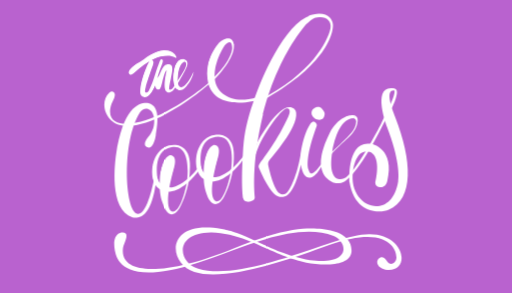
t = 0.00 s
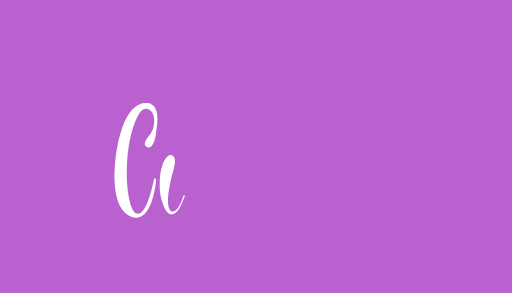
t = 1.45 s
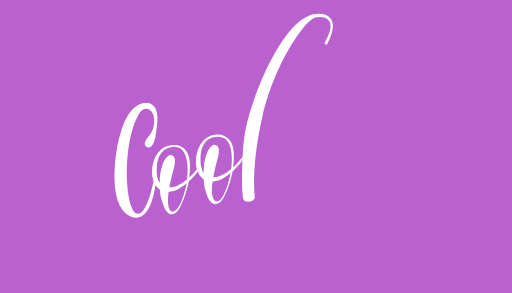
t = 2.95 s
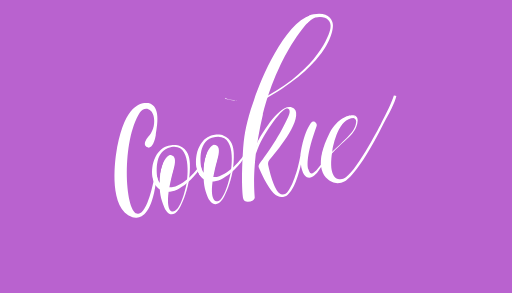
t = 4.48 s
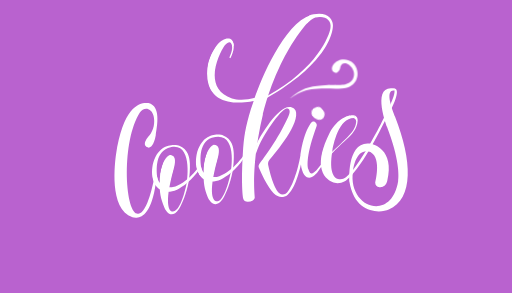
t = 5.95 s
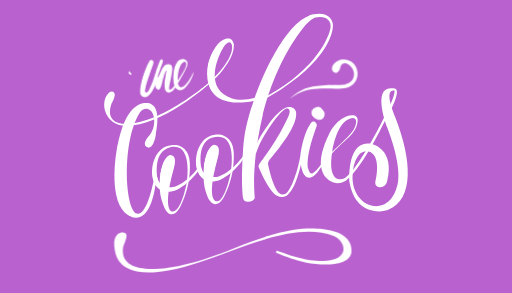
t = 7.48 s

The animated SVG that drew these frames (rendered in a browser with its animation timeline set to each time). Animation: 30 CSS @keyframes rules; one cycle of 9.00 s, repeats indefinitely.

<svg id="eStIskbQXrv1" xmlns="http://www.w3.org/2000/svg" xmlns:xlink="http://www.w3.org/1999/xlink" viewBox="0 0 700 400" shape-rendering="geometricPrecision" text-rendering="geometricPrecision" width="700" height="400" style="background-color:#b962cf">
<style><![CDATA[
#eStIskbQXrv11 {animation: eStIskbQXrv11_s_do 9000ms linear infinite normal forwards}@keyframes eStIskbQXrv11_s_do { 0% {stroke-dashoffset: 330.38} 44.444444% {stroke-dashoffset: 330.38} 50% {stroke-dashoffset: 0} 100% {stroke-dashoffset: 0}} #eStIskbQXrv15 {animation: eStIskbQXrv15_s_do 9000ms linear infinite normal forwards}@keyframes eStIskbQXrv15_s_do { 0% {stroke-dashoffset: 452.93} 50% {stroke-dashoffset: 452.93} 55.555556% {stroke-dashoffset: 0} 100% {stroke-dashoffset: 0}} #eStIskbQXrv19 {animation: eStIskbQXrv19_s_do 9000ms linear infinite normal forwards}@keyframes eStIskbQXrv19_s_do { 0% {stroke-dashoffset: 359.27} 11.111111% {stroke-dashoffset: 359.27;animation-timing-function: cubic-bezier(0.645,0.045,0.355,1)} 14.444444% {stroke-dashoffset: 0} 100% {stroke-dashoffset: 0}} #eStIskbQXrv25 {animation: eStIskbQXrv25_s_do 9000ms linear infinite normal forwards}@keyframes eStIskbQXrv25_s_do { 0% {stroke-dashoffset: 166.36} 13.333333% {stroke-dashoffset: 166.36} 16.666667% {stroke-dashoffset: 0} 100% {stroke-dashoffset: 0}} #eStIskbQXrv29 {animation: eStIskbQXrv29_s_do 9000ms linear infinite normal forwards}@keyframes eStIskbQXrv29_s_do { 0% {stroke-dashoffset: 117.4} 18.888889% {stroke-dashoffset: 117.4;animation-timing-function: cubic-bezier(0.23,1,0.32,1)} 21.111111% {stroke-dashoffset: 0} 100% {stroke-dashoffset: 0}} #eStIskbQXrv33 {animation: eStIskbQXrv33_s_do 9000ms linear infinite normal forwards}@keyframes eStIskbQXrv33_s_do { 0% {stroke-dashoffset: 161.97} 16.666667% {stroke-dashoffset: 161.97} 18.888889% {stroke-dashoffset: 0} 100% {stroke-dashoffset: 0}} #eStIskbQXrv39 {animation: eStIskbQXrv39_s_do 9000ms linear infinite normal forwards}@keyframes eStIskbQXrv39_s_do { 0% {stroke-dashoffset: 166.36} 21.111111% {stroke-dashoffset: 166.36} 23.333333% {stroke-dashoffset: 0} 100% {stroke-dashoffset: 0}} #eStIskbQXrv43 {animation: eStIskbQXrv43_s_do 9000ms linear infinite normal forwards}@keyframes eStIskbQXrv43_s_do { 0% {stroke-dashoffset: 117.4} 25.555556% {stroke-dashoffset: 117.4;animation-timing-function: cubic-bezier(0.23,1,0.32,1)} 27.777778% {stroke-dashoffset: 0} 100% {stroke-dashoffset: 0}} #eStIskbQXrv47 {animation: eStIskbQXrv47_s_do 9000ms linear infinite normal forwards}@keyframes eStIskbQXrv47_s_do { 0% {stroke-dashoffset: 161.97} 23.333333% {stroke-dashoffset: 161.97} 25.555556% {stroke-dashoffset: 0} 100% {stroke-dashoffset: 0}} #eStIskbQXrv52 {animation: eStIskbQXrv52_s_do 9000ms linear infinite normal forwards}@keyframes eStIskbQXrv52_s_do { 0% {stroke-dashoffset: 320.65} 44.444444% {stroke-dashoffset: 320.65;animation-timing-function: cubic-bezier(0.535,0.06,0.79,0.55)} 50% {stroke-dashoffset: 0} 100% {stroke-dashoffset: 0}} #eStIskbQXrv56 {animation: eStIskbQXrv56_s_do 9000ms linear infinite normal forwards}@keyframes eStIskbQXrv56_s_do { 0% {stroke-dashoffset: 251.86} 32.222222% {stroke-dashoffset: 251.86;animation-timing-function: cubic-bezier(0.195,0.695,0.46,0.9)} 35.555556% {stroke-dashoffset: 0} 100% {stroke-dashoffset: 0}} #eStIskbQXrv60 {animation: eStIskbQXrv60_s_do 9000ms linear infinite normal forwards}@keyframes eStIskbQXrv60_s_do { 0% {stroke-dashoffset: 374.32} 27.777778% {stroke-dashoffset: 374.32;animation-timing-function: cubic-bezier(0.835,0.295,0.155,0.685)} 32.222222% {stroke-dashoffset: 0} 100% {stroke-dashoffset: 0}} #eStIskbQXrv65 {animation: eStIskbQXrv65_s_do 9000ms linear infinite normal forwards}@keyframes eStIskbQXrv65_s_do { 0% {stroke-dashoffset: 320.91} 64.444444% {stroke-dashoffset: 320.91;animation-timing-function: cubic-bezier(0.835,0.295,0.155,0.685)} 72.222222% {stroke-dashoffset: 0} 100% {stroke-dashoffset: 0}} #eStIskbQXrv69 {animation: eStIskbQXrv69_s_do 9000ms linear infinite normal forwards}@keyframes eStIskbQXrv69_s_do { 0% {stroke-dashoffset: 185.48} 60% {stroke-dashoffset: 185.48;animation-timing-function: cubic-bezier(0.55,0.085,0.68,0.53)} 64.444444% {stroke-dashoffset: 0} 100% {stroke-dashoffset: 0}} #eStIskbQXrv73 {animation: eStIskbQXrv73_s_do 9000ms linear infinite normal forwards}@keyframes eStIskbQXrv73_s_do { 0% {stroke-dashoffset: 647.43} 34.444444% {stroke-dashoffset: 647.43} 44.444444% {stroke-dashoffset: 0} 100% {stroke-dashoffset: 0}} #eStIskbQXrv75_ts {animation: eStIskbQXrv75_ts__ts 9000ms linear infinite normal forwards}@keyframes eStIskbQXrv75_ts__ts { 0% {transform: translate(415.567639px,254.951846px) rotate(18.542964deg) scale(0,0)} 55.555556% {transform: translate(415.567639px,254.951846px) rotate(18.542964deg) scale(0,0);animation-timing-function: cubic-bezier(0.19,1,0.22,1)} 62.222222% {transform: translate(415.567639px,254.951846px) rotate(18.542964deg) scale(1,0.844959)} 100% {transform: translate(415.567639px,254.951846px) rotate(18.542964deg) scale(1,0.844959)}} #eStIskbQXrv77 {animation: eStIskbQXrv77_s_do 9000ms linear infinite normal forwards}@keyframes eStIskbQXrv77_s_do { 0% {stroke-dashoffset: 28.33} 55.555556% {stroke-dashoffset: 28.33;animation-timing-function: cubic-bezier(0,0.38,0.475,0.99)} 60% {stroke-dashoffset: 0} 100% {stroke-dashoffset: 0}} #eStIskbQXrv82 {animation: eStIskbQXrv82_s_do 9000ms linear infinite normal forwards}@keyframes eStIskbQXrv82_s_do { 0% {stroke-dashoffset: 625.66} 77.777778% {stroke-dashoffset: 625.66} 83.333333% {stroke-dashoffset: 0} 100% {stroke-dashoffset: 0}} #eStIskbQXrv86 {animation: eStIskbQXrv86_s_do 9000ms linear infinite normal forwards}@keyframes eStIskbQXrv86_s_do { 0% {stroke-dashoffset: 629.1} 83.333333% {stroke-dashoffset: 629.1;animation-timing-function: cubic-bezier(0.23,1,0.32,1)} 88.888889% {stroke-dashoffset: 0} 100% {stroke-dashoffset: 0}} #eStIskbQXrv91 {animation: eStIskbQXrv91_s_do 9000ms linear infinite normal forwards}@keyframes eStIskbQXrv91_s_do { 0% {stroke-dashoffset: 182.38} 60% {stroke-dashoffset: 182.38;animation-timing-function: cubic-bezier(0.835,0.295,0.155,0.685)} 66.666667% {stroke-dashoffset: 0} 83.333333% {stroke-dashoffset: 0} 84.444444% {stroke-dashoffset: 182.38} 100% {stroke-dashoffset: 182.38}} #eStIskbQXrv95 {animation: eStIskbQXrv95_s_do 9000ms linear infinite normal forwards}@keyframes eStIskbQXrv95_s_do { 0% {stroke-dashoffset: 190.15} 83.333333% {stroke-dashoffset: 190.15} 84.444444% {stroke-dashoffset: 0;animation-timing-function: cubic-bezier(0.705,0.11,0.845,0.275)} 94.444444% {stroke-dashoffset: 190.15} 100% {stroke-dashoffset: 190.15}} #eStIskbQXrv99 {animation: eStIskbQXrv99_s_do 9000ms linear infinite normal forwards}@keyframes eStIskbQXrv99_s_do { 0% {stroke-dashoffset: 196.29} 48.888889% {stroke-dashoffset: 196.29} 55.555556% {stroke-dashoffset: 0} 56.666667% {stroke-dashoffset: 196.29} 100% {stroke-dashoffset: 196.29}} #eStIskbQXrv103 {animation: eStIskbQXrv103_s_do 9000ms linear infinite normal forwards}@keyframes eStIskbQXrv103_s_do { 0% {stroke-dashoffset: 190.07} 55.555556% {stroke-dashoffset: 190.07} 56.666667% {stroke-dashoffset: 0;animation-timing-function: cubic-bezier(0.95,0.05,0.795,0.035)} 62.222222% {stroke-dashoffset: 190.07} 100% {stroke-dashoffset: 190.07}} #eStIskbQXrv152 {animation: eStIskbQXrv152_s_do 9000ms linear infinite normal forwards}@keyframes eStIskbQXrv152_s_do { 0% {stroke-dashoffset: 320.65} 44.444444% {stroke-dashoffset: 320.65;animation-timing-function: cubic-bezier(0.535,0.06,0.79,0.55)} 50% {stroke-dashoffset: 0} 100% {stroke-dashoffset: 0}} #eStIskbQXrv227_to {animation: eStIskbQXrv227_to__to 9000ms linear infinite normal forwards}@keyframes eStIskbQXrv227_to__to { 0% {transform: translate(408.39408px,283.514536px)} 3.333333% {transform: translate(408.39408px,283.514536px);animation-timing-function: cubic-bezier(0.19,1,0.22,1)} 8.888889% {transform: translate(-292.475674px,865.368669px)} 100% {transform: translate(-292.475674px,865.368669px)}} #eStIskbQXrv233 {animation: eStIskbQXrv233_s_do 9000ms linear infinite normal forwards}@keyframes eStIskbQXrv233_s_do { 0% {stroke-dashoffset: 108.19} 82.222222% {stroke-dashoffset: 108.19;animation-timing-function: cubic-bezier(0.77,0,0.175,1)} 85.555556% {stroke-dashoffset: 0} 100% {stroke-dashoffset: 0}} #eStIskbQXrv237 {animation: eStIskbQXrv237_s_do 9000ms linear infinite normal forwards}@keyframes eStIskbQXrv237_s_do { 0% {stroke-dashoffset: 53.89} 75.555556% {stroke-dashoffset: 53.89;animation-timing-function: cubic-bezier(0,0,0.58,1)} 78.888889% {stroke-dashoffset: 0} 100% {stroke-dashoffset: 0}} #eStIskbQXrv241 {animation: eStIskbQXrv241_s_do 9000ms linear infinite normal forwards}@keyframes eStIskbQXrv241_s_do { 0% {stroke-dashoffset: 107.67} 78.888889% {stroke-dashoffset: 107.67;animation-timing-function: cubic-bezier(0.455,0.03,0.515,0.955)} 82.222222% {stroke-dashoffset: 0} 100% {stroke-dashoffset: 0}} #eStIskbQXrv245 {animation: eStIskbQXrv245_s_do 9000ms linear infinite normal forwards}@keyframes eStIskbQXrv245_s_do { 0% {stroke-dashoffset: 150.42} 66.666667% {stroke-dashoffset: 150.42;animation-timing-function: cubic-bezier(0.835,0.295,0.155,0.685)} 71.111111% {stroke-dashoffset: 0} 100% {stroke-dashoffset: 0}} #eStIskbQXrv249 {animation: eStIskbQXrv249_s_do 9000ms linear infinite normal forwards}@keyframes eStIskbQXrv249_s_do { 0% {stroke-dashoffset: 156.91} 71.111111% {stroke-dashoffset: 156.91;animation-timing-function: cubic-bezier(0.835,0.295,0.155,0.685)} 75.555556% {stroke-dashoffset: 0} 100% {stroke-dashoffset: 0}}
]]></style>
<g transform="matrix(.822354 0 0 0.822354 104.721771-51.561622)"><g transform="translate(-12.999999-4)"><g><g transform="translate(14-15)"><g mask="url(#eStIskbQXrv10)"><path d="M525.333648,228.854673c7.78,3.46-5.873648,29.865327-19.903648,57.585327-5.46,10.77-44,84.85-62.07,91.6v0c-7.82,3.55-27.53,3.5-19.09-46.58c1.58-9.36,10.398833-53.982747,35.763872-53.766874l2.322994-3.995737c-3.919052-2.127486-24.918363-2.416314-42.160009,27.583322C406.346857,328.750711,404,346,405.4,358.11c2.36,16.08,11.83,22.42,18.79,26c5.18,2.65,14.23,2.51,20.73-1.36v0c0,0,21.95-10.66,63.85-94.89c38.72-66.46,16.563648-59.005327,16.563648-59.005327Z" fill="#fff"/><mask id="eStIskbQXrv10" mask-type="alpha" x="-150%" y="-150%" height="400%" width="400%"><path id="eStIskbQXrv11" d="M463.139682,275.471088q-20.650625-11.048813-41.790096,42.856838c-4.433535,13.038082-20.994809,63.024015,14.149561,62.231285c5.284867-.79273,17.96855,3.435165,60.247492-71.345715c15.59036-30.38799,41.217153-80.158985,25.886913-82.60097" transform="translate(.000002 0.000002)" fill="none" stroke="#3f5787" stroke-width="20" stroke-dashoffset="330.38" stroke-dasharray="330.38"/></mask></g></g><g transform="translate(14-15)" mask="url(#eStIskbQXrv14)"><path d="M528.48,275.5c-4.28-10.95-18.22-46.33-.83-43.59c0,0-.58-2.17.25-3.21-40.5-9.1-13.07,63-13.07,63c21,54.26,19.93,81.69,18.72,91-11.12,68.57-84,44.21-75.07-16.79c6.3-43.16,29.56-31.49,29.57-31.51c18.11,10.55,7.5,48.76,7.47,50.74-.07,4.19,2.74,7,6.9,7.33c7.38.63,11.39-3.69,13-10.05c13.39-53.8-25.55-61.66-25.55-61.66-42.52-9.27-37.3,62.94-37.3,62.94c9.08,54.55,51.72,52,65.37,46.12C559.76,411.86,557,348.4,528.48,275.5Z" fill="#fff"/><mask id="eStIskbQXrv14" mask-type="alpha" x="-150%" y="-150%" height="400%" width="400%"><path id="eStIskbQXrv15" d="M528.598036,229.763286q-34.546587-5.827135,1.248672,78.666326c5.410911,16.648958,31.633019,98.645076-18.730078,118.207601-10.405598,2.497343-49.946874,2.497343-54.525337-39.541276-2.081119-19.146302.832448-58.271353,28.719452-57.438905c7.908255,1.248672,35.795259,12.070495,17.481406,66.595832" transform="translate(.000001 0.000001)" fill="none" stroke="#3f5787" stroke-width="25" stroke-dashoffset="452.93" stroke-dasharray="452.93"/></mask></g></g><g mask="url(#eStIskbQXrv18)"><path d="M134,291.73c0,0-13.22,13.36-4.28,19.26c2.58,1.63,10.68,3.06,14.8-19.26c2.46-16.7,9.1-48.63-12-54-9.48-1.52-41.17-1.91-54.13,86.37-1.15,10.16-12.7,90,27.52,103.6c5.69.83,27.838782,6.599011,37.478782-48.910989l1.574092-9.445178c1.094612-6.484739-2.545067-9.353663-3.562874-3.963833c0,0-11.3,61.7-28.06,56-20.61-6-25.57-121,4.88-168.2c5.56-8.43,18-9.8,22.67,5.49c2.886198,11.493669.34726,23.676151-6.89,33.06Z" fill="#fff"/><mask id="eStIskbQXrv18" mask-type="alpha" x="-150%" y="-150%" height="400%" width="400%"><path id="eStIskbQXrv19" d="M129.72,310.99q29.667393-64.143468,0-68.701734c-17.886973.473304-30.146764,16.85285-40.553382,71.877292C85.380187,344.07,79.208029,424.071592,113.339999,424.065796c10.851105-4.935577,17.6029-27.013497,33.757681-77.945932" transform="translate(.000001 0)" fill="none" stroke="#3f5787" stroke-width="25" stroke-dashoffset="359.27" stroke-dasharray="359.27"/></mask></g><g transform="translate(-121.136787 54.523833)"><g><g mask="url(#eStIskbQXrv24)"><path d="M320.52,313.45c-3.79,19.86-11,37.71-16.16,45.78-12.06,17.75-21.13,5-24.51-2.94-5.84-14.65-8.28-21.78-7.38-46.67.91-25.42,11.14-36,11.14-36c4.73-4.84,7.47-4.4,9.73-3.2c5.64,3,5.5,10.78,1.7,24.4-16.42,58.84-6.045599,68.118422-2.05,68.62c11.744811,1.718855,20-26.54,24.22-47.21c1.09-.87,2.2-1.8,3.31-2.78Z" fill="#fff"/><mask id="eStIskbQXrv24" mask-type="alpha" x="-150%" y="-150%" height="400%" width="400%"><path id="eStIskbQXrv25" d="M171.853213,324.1q-20.52,53.323833-9.38,82.6c2.48,7.053833,16.857782,42.457666,36.87-41.926167" transform="translate(121.176787-54.327692)" fill="none" stroke="#3f5787" stroke-width="21" stroke-dashoffset="166.36" stroke-dasharray="166.36"/></mask></g></g><g mask="url(#eStIskbQXrv28)"><path d="M264.69,318.46c0,0,10.46,20,36.39,8.66c9.5-4.57,25.07-15,37.71-34.63c3.83-6.77,0-5.11,0-5.11s-20.94,30.7-44.45,35.52c-4.89.86-24,1.3-26.56-18.51-1.680792,4.523043-2.720862,9.258897-3.09,14.07Z" fill="#fff" stroke-dashoffset="209.21" stroke-dasharray="209.21"/><mask id="eStIskbQXrv28" mask-type="alpha" x="-150%" y="-150%" height="400%" width="400%"><path id="eStIskbQXrv29" d="M140.148234,349.934124q9.986198,50.485781,50.439342,22.070492c7.71407-5.481049,23.954214-19.082171,30.653275-32.683294" transform="translate(120.512221-54.896894)" fill="none" stroke="#3f5787" stroke-width="10" stroke-dashoffset="117.4" stroke-dasharray="117.4"/></mask></g><g mask="url(#eStIskbQXrv32)"><path d="M322.44,283.09c-.37-9.91-3.24-23.69-17.6-29.1-4.21-1.2-34.66-7.61-44.21,32-1.69,9.58-2.21,21.84,3.92,32.37.022275.049043.049057.09591.08.14l.27.45c.09.15.19.3.29.45.039685.072194.083076.142287.13.21c1.221146,1.778059,2.66262,3.394258,4.29,4.81l-.51-14.17c-.18-.49-.35-1-.51-1.51-1.21-7.12-5.942268-42.076147,17.5-50.79c43.232922-15.032028,31.05,58.71,31.05,58.71c1.270946-.809243,2.399473-1.82289,3.34-3c1.664271-10.099927,2.320829-20.340234,1.96-30.57Z" fill="#fff"/><mask id="eStIskbQXrv32" mask-type="alpha" x="-150%" y="-150%" height="400%" width="400%"><path id="eStIskbQXrv33" d="M198.454072,370.641142q11.390096-63.261999-24.592682-61.759181c-4.616995.342-34.503364,1.451971-29.544369,49.67392c1.119131,6.899643,3.811588,12.808828,13.080085,18.446368" transform="translate(119.920543-53.782541)" fill="none" stroke="#3f5787" stroke-width="10" stroke-dashoffset="161.97" stroke-dasharray="161.97"/></mask></g></g><g transform="translate(-48.136787 37.523833)"><g><g mask="url(#eStIskbQXrv38)"><path d="M320.52,313.45c-3.79,19.86-11,37.71-16.16,45.78-12.06,17.75-21.940112,4.989793-25.320112-2.950207C273.981632,342.441166,271.57,334.51,272.47,309.62c.91-25.42,11.14-36,11.14-36c4.73-4.84,7.47-4.4,9.73-3.2c5.64,3,5.5,10.78,1.7,24.4-16.42,58.84-5.720415,67.617494-2.05,68.62c10.893486,2.508061,20-26.54,24.22-47.21c1.09-.87,2.2-1.8,3.31-2.78Z" fill="#fff"/><mask id="eStIskbQXrv38" mask-type="alpha" x="-150%" y="-150%" height="400%" width="400%"><path id="eStIskbQXrv39" d="M171.853213,324.1q-20.52,53.323833-9.38,82.6c2.48,7.053833,16.857782,42.457666,36.87-41.926167" transform="translate(121.176787-54.327692)" fill="none" stroke="#3f5787" stroke-width="21" stroke-dashoffset="166.36" stroke-dasharray="166.36"/></mask></g></g><g mask="url(#eStIskbQXrv42)"><path d="M264.69,318.46c0,0,10.46,20,36.39,8.66c9.5-4.57,25.07-15,37.71-34.63c3.83-6.77,0-5.11,0-5.11s-20.94,30.7-44.45,35.52c-4.89.86-24,1.3-26.56-18.51-1.680792,4.523043-2.720862,9.258897-3.09,14.07Z" fill="#fff" stroke-dashoffset="209.21" stroke-dasharray="209.21"/><mask id="eStIskbQXrv42" mask-type="alpha" x="-150%" y="-150%" height="400%" width="400%"><path id="eStIskbQXrv43" d="M140.148234,349.934124q9.986198,50.485781,50.439342,22.070492c7.71407-5.481049,23.954214-19.082171,30.653275-32.683294" transform="translate(120.512221-54.896894)" fill="none" stroke="#3f5787" stroke-width="10" stroke-dashoffset="117.4" stroke-dasharray="117.4"/></mask></g><g mask="url(#eStIskbQXrv46)"><path d="M322.44,283.09c-.37-9.91-3.24-23.69-17.6-29.1-4.839645-1.834653-34.66-7.61-44.21,32-1.69,9.58-2.21,21.84,3.92,32.37.022275.049043.049057.09591.08.14l.27.45c.09.15.19.3.29.45.039685.072194.083076.142287.13.21c1.221146,1.778059,2.66262,3.394258,4.29,4.81l-.51-14.17c-.18-.49-.35-1-.51-1.51-1.21-7.12-6.667198-42.594447,17.5-50.79c45.19-13.88,31.05,58.71,31.05,58.71c1.270946-.809243,2.399473-1.82289,3.34-3c1.664271-10.099927,2.320829-20.340234,1.96-30.57Z" fill="#fff"/><mask id="eStIskbQXrv46" mask-type="alpha" x="-150%" y="-150%" height="400%" width="400%"><path id="eStIskbQXrv47" d="M198.454072,370.641142q11.390096-63.261999-24.592682-61.759181c-4.616995.342-34.503364,1.451971-29.544369,49.67392c1.119131,6.899643,3.811588,12.808828,13.080085,18.446368" transform="translate(119.920543-53.782541)" fill="none" stroke="#3f5787" stroke-width="10" stroke-dashoffset="161.97" stroke-dasharray="161.97"/></mask></g></g><g transform="translate(63.57635-55.905474)"><g display="none" mask="url(#eStIskbQXrv51)"><path d="M319.89,373.48c0,0-.33,26.1-.5,26.1-.69,2-8.61,41.38-22.75,52.23-4.708378,3.718889-11.101633,4.491021-16.56,2-7.75-3.22-19.08-19-31.25-47.44-.716464-2.342987-.176119-4.889786,1.43-6.74c6-8,30.91-40.9,47.39-77.47c6.24-13.22-.27-15.52-4.87-13.34-11.74,6.27-43.09,51.6-48.75,75.85-.95-2.4-1.23-9.2,2.35-20.31c0,.14,0,.28,0,.41c5-10.92,33.79-59.53,53.34-59.11c6.21.13,10.59,3.54,11.22,9.59c2.8,25-40.35,73.1-45.07,79.48-1.499725,2.343111-1.969825,5.199875-1.3,7.9c6.92,31.55,14.18,42.91,17.9,45.84c4.72,3.72,9.6,3.25,13.75-1.25c7.05-7.17,17.52-34.36,21.87-61.38.55-4.46,1.16-8.57,1.8-12.36Z" transform="translate(0 1.014747)" fill="#fff"/><mask id="eStIskbQXrv51" mask-type="alpha" x="-150%" y="-150%" height="400%" width="400%"><path id="eStIskbQXrv52" d="M301.812933,321.122205q50.797165-89.180873,68.917194-64.812558c1.874486,10.622086-19.927152,53.196919-51.168582,91.936292c4.257281,15.964801,12.771841,49.313494,31.174065,49.274968c7.49623-.316247,13.746227-2.499314,26.867628-35.61523" transform="translate(-63.504426 56.408964)" fill="none" stroke="#3f5787" stroke-width="18" stroke-dashoffset="320.65" stroke-dasharray="320.65"/></mask></g><g mask="url(#eStIskbQXrv55)"><path d="M265.55,285.29c-.493064.250563-.947683.570481-1.35.95.49-1.44,1-2.84,1.47-4.21.469621-.180602.92722-.391031,1.37-.63c82.9-46,102.69-100.21,104.46-112.7c2.28-12.07-8-21.15-25.14-17.24-4.56,1.33-10.23,6.43-14.76,10.52l3.73-13.29c2.582232-1.211299,5.312179-2.078696,8.12-2.58c23.09-4.88,31.92,8.63,32.11,17.53.44,15.76-12.85,66.19-110.01,121.65Z" fill="#fff"/><mask id="eStIskbQXrv55" mask-type="alpha" x="-150%" y="-150%" height="400%" width="400%"><path id="eStIskbQXrv56" d="M380.98612,113.00203q34.892558-38.610298,56.35152-8.933778c2.706417,11.749844,16.94673,20.380336-61.159227,92.444948-12.369846,10.308205-51.287705,35.816544-56.098201,35.816544" transform="translate(-62.594107 52.831724)" fill="none" stroke="#3f5787" stroke-width="15" stroke-dashoffset="251.86" stroke-dasharray="251.86"/></mask></g><g mask="url(#eStIskbQXrv59)"><path d="M244.77,287.24l-.23.66-5.42,15.9c-8.86,29.94-11.53,43.55-13.4,74.92-2.65,44.36-.62,68.28.65,73.38.89,3.58,3.76,5.38,7.51,5.58c2.988837.080405,5.940408-.678273,8.52-2.19c2.045198-1.002634,3.298884-3.124861,3.19-5.4-.11-5.62-6.58-51.59,13.66-137.72c0-.14,19.7-91.28,75.56-154.07l4.07-10.92C294,161.79,256,254.43,244.77,287.24Z" fill="#fff"/><mask id="eStIskbQXrv59" mask-type="alpha" x="-150%" y="-150%" height="400%" width="400%"><path id="eStIskbQXrv60" d="M300.582121,403.006197q-13.05706-81.778427,21.990837-186.234904c18.554769-46.730529,67.346939-155.310287,114.077468-117.513536" transform="translate(-65.285297 56.351522)" fill="none" stroke="#3f5787" stroke-width="30" stroke-dashoffset="374.32" stroke-dasharray="374.32"/></mask></g></g><g transform="translate(-76.35134-87.075946)"><g mask="url(#eStIskbQXrv64)"><path d="M349.91,224.62c-.940285-2.284857-2.648508-4.169914-4.83-5.33v4.13c1.71.53,2.6,2.15,2.91,4.54c3.13,24.26-31.6,56.14-40.79,64.44c0,0-76.5,65.71-135.5,66.82-15.76.29-33.1-7.15-24.51-32.61c1.11-3.3,6.23-10.82,5.65-16.76-.38-5.26-5.84-5.65-9.11-2.62-18.61,17.26-5,57.1,29.09,55.27c55.92.21,130.56-62.18,148.77-80.28c5.92-5.88,34.73-38.17,28.32-57.6Z" transform="translate(-.150622 0.081476)" fill="#fff"/><mask id="eStIskbQXrv64" mask-type="alpha" x="-150%" y="-150%" height="400%" width="400%"><path id="eStIskbQXrv65" d="M267.873873,133.383187q21.388039,20.393247-42.278681,77.593816c-24.372416,18.403661-108.92978,85.054759-154.192839,54.216191-5.968755-8.455736-15.91668-26.859399,4.476566-46.755249" transform="translate(75.106835 88.039139)" fill="none" stroke="#3f5787" stroke-width="20" stroke-dashoffset="320.91" stroke-dasharray="320.91"/></mask></g><g mask="url(#eStIskbQXrv68)"><path d="M348.12,232.91c0,0,.05-17.94-12.66-3.83-10.29,15-37,71.7,12.24,88c9,2.49,22.21,3.83,42.2-2.17l-1.8,5.33c0,0-80.33,22.31-81.67-42.7.43-7.57-1.05-27.68,17.81-50.94c7.47-9.31,24.89-16.09,26.49,2-1.58,2.7-2.61,4.31-2.61,4.31Z" fill="#fff"/><mask id="eStIskbQXrv68" mask-type="alpha" x="-150%" y="-150%" height="400%" width="400%"><path id="eStIskbQXrv69" d="M315.346495,230.837457q-61.683332,11.458957-76.799405-23.161726c-5.11996-12.434189-5.851383-35.352107,13.40942-63.633792c5.363768-7.558036,20.723649-13.165611,21.942687,2.925692" transform="translate(77.220642 86.433657)" fill="none" stroke="#3f5787" stroke-width="15" stroke-dashoffset="185.48" stroke-dasharray="185.48"/></mask></g></g><g mask="url(#eStIskbQXrv72)"><path d="M396.93,222.66l-2.82,4c2.597775.689555,4.420053,3.022561,4.46,5.71-.95,12.45-6.46,20-37.72,48.07-11.08,9.84-20.68,23.36-20.68,23.36-17.81,24.32-18.89,13.14-21.18,7.71-1.8-5.23-3.55-23.77,13.73-71.36c2.06-4.16-4.88-11.78-9.71-4.83-12.73,18.29-16.55,48.72-17.12,53.2-4.35,27-14.82,54.21-21.87,61.38-4.15,4.5-9,5-13.75,1.25-3.72-2.93-11-14.29-17.9-45.84-.669825-2.700125-.199725-5.556889,1.3-7.9c4.72-6.38,47.87-54.51,45.07-79.48-.63-6-5-9.46-11.22-9.59-19.55-.42-48.29,48.19-53.34,59.11c0-.13,0-.27,0-.41-3.58,11.12-3.3,17.92-2.35,20.31c5.66-24.25,37-69.58,48.75-75.85c4.6-2.18,11.11.12,4.87,13.34C269,261.4,244.06,294.3,238.08,302.3c-1.606119,1.850214-2.146464,4.397013-1.43,6.74c12.17,28.45,23.5,44.22,31.25,47.44c5.458367,2.491021,11.851622,1.718889,16.56-2c12.65-9.7,20.32-42.2,22.28-50.41.2,1.81.45,3.51.75,5.08c6.72,27.25,22.41,15.15,29.11,4.42c33.83-49.21,57.64-52.95,63.69-77c1.2-5.68,1.71-11.29-3.36-13.91Z" transform="translate(79.242556 35.924433)" fill="#fff"/><mask id="eStIskbQXrv72" mask-type="alpha" x="-150%" y="-150%" height="400%" width="400%"><path id="eStIskbQXrv73" d="M298.786515,322.873561q52.78686-89.967197,73.828665-74.320727c1.6186,5.934868-7.013935,39.385942-50.716146,91.181155c4.316267,15.646471,19.423205,55.032414,35.609209,51.795213c4.316267-2.158134,17.804604-11.330205,30.213874-68.520752q10.251136-41.544077,21.442953-54.378853-32.773157,77.039257-8.494151,88.36946c4.855802-.539533,9.711602-5.395336,21.041805-17.265072c7.553468-11.869736,19.962736-26.437141,32.91154-36.688277c11.330203-9.711602,46.579426-43.825331,4.33625-47.92606" transform="translate(.000004 0.762288)" fill="none" stroke="#3f5787" stroke-width="20" stroke-dashoffset="647.43" stroke-dasharray="647.43"/></mask></g><g mask="url(#eStIskbQXrv76)"><g id="eStIskbQXrv75_ts" transform="translate(415.567639,254.951846) rotate(18.542964) scale(0,0)"><path d="M-12.260824,0c0-6.771466,8.35342-16.134642,14.779093-10.886101s7.37701,6.470402,7.63152,12.647138-3.378323,10.499787-10.149789,10.499787-12.260824-5.489358-12.260824-12.260824Z" transform="translate(0,0)" fill="#fff" stroke-width="0"/></g><mask id="eStIskbQXrv76" mask-type="alpha" x="-150%" y="-150%" height="400%" width="400%"><path id="eStIskbQXrv77" d="M423.778202,263.91078q-13.48567-11.380971-18.318685-21.358807" transform="translate(0 0.000001)" fill="none" stroke="#3f5787" stroke-width="21" stroke-dashoffset="28.33" stroke-dasharray="28.33"/></mask></g><g transform="translate(304.566952 12.918801)"><g transform="translate(-.83343-.333139)" mask="url(#eStIskbQXrv81)"><path d="M76.23,251.13c0,0-17.36,0-13,29.68c1.84,7.18,3.64,64,138.58,25.47c63.06-16.6,161.87-62,225.7-34.13c23.72,11.23,27.58,50.59-40.94,38.54-40.25-8.88-73.69-28.09-73.69-28.09l-2.35,3.07c0,0,41.09,22.28,69.67,28.84c26.89,6.06,72,10,75.91-14.51c1.27-10.69-1.392319-33.012345-47.522319-40.162345-19.49-2.48-55.931494-7.731452-147.871494,25.638548C155.126187,323.686203,69.6,325.62,76.74,277.94c1.03-9.2,15.26-26.81-.51-26.81Z" transform="matrix(.999041-.043781 0.043781 0.999041-302.568242 192.784364)" fill="#fff"/><mask id="eStIskbQXrv81" mask-type="alpha" x="-150%" y="-150%" height="400%" width="400%"><path id="eStIskbQXrv82" d="M99.390953,443.173538q-26.58592,31.993227-5.407306,57.227321c9.160084,5.4388,29.350973,39.56991,184.786149-21.974405c38.930357-14.312631,95.324923-38.1924,153.371254-27.986451c16.584666,3.827231,34.445076,13.395306,31.893589,35.720818-1.913616,6.697654-7.654463,24.876997-77.820356,12.757434q-36.996562-12.438499-67.614406-26.471679" transform="translate(-304.611567-13.968868)" fill="none" stroke="#3f5787" stroke-width="20" stroke-dashoffset="625.66" stroke-dasharray="625.66"/></mask></g><g mask="url(#eStIskbQXrv85)"><path d="M312.92,282.6l-2.35,3.07c0,0-48.79-27.79-87.49-28.84-63.36-1.87-55.44,49.45-23.46,59.4c69,24.58,209.452583-34.787886,259.085246-42.156649C546.565246,255.483351,558.31,341.51,510.31,331.6c-25.92-8.47-6.19-31.6,2.29-15.88c5.88,10.66,13.54,6.45,16,.9c4.59-8.05-.757206-64.088334-110.797206-29.818334-46,14.48-169.801117,55.017856-224.932794,34.598334-43.552575-15.083338-46.34-90.76,48.53-69.48c13.04,3.46,21.99,3.92,71.52,30.68Z" transform="matrix(.999041-.043781 0.043781 0.999041-302.697613 192.809431)" fill="#fff"/><mask id="eStIskbQXrv85" mask-type="alpha" x="-150%" y="-150%" height="400%" width="400%"><path id="eStIskbQXrv86" d="M329.848874,477.611531q-72.296303-36.39918-114.971204-27.613171c-14.810701,4.016461-30.876547,10.292183-29.119345,34.39095c2.761318,16.818931,7.028807,44.683131,106.436224,32.131689c39.411526-8.53498,97.399187-27.613171,158.399192-49.703708c15.312758-5.271606,74.508174-27.350402,97.420408,18.269494c1.636588,6.750926,2.659455,27.208279-18.207044,23.321382-7.601213-7.508024-11.543453-12.072722-17.145583-20.787146" transform="translate(-306.504817-10.517321)" fill="none" stroke="#3f5787" stroke-width="20" stroke-dashoffset="629.1" stroke-dasharray="629.1"/></mask></g></g><g transform="translate(-42.764346-143.944104)"><g mask="url(#eStIskbQXrv90)"><path d="M344.07,282.24c4.38-26.4,10.19-34.51,26.47-51.43c20.23-21.12,29.87-22.85,31.91-37c1.028298-23.436536-36.601926-23.487634-29.23-6.51c4.412127,6.345106,3.380574,14.498478-3.376801,14.013368-9.28-.32-11.556621-17.264351.056801-26.933368c15.282606-12.718629,35.55-.87,38,13.68c2.06,12.63-3.735475,21.728706-16.615475,31.678706C349.384525,252.408706,349.76,264.76,344.07,282.24Z" transform="matrix(.755924 0.654659-.654659 0.755924 334.866506-64.615202)" fill="#fff"/><mask id="eStIskbQXrv90" mask-type="alpha" x="-150%" y="-150%" height="400%" width="400%"><path id="eStIskbQXrv91" d="M369.585366,228.578487q28.984276-20.623426,77.198502-17.557782c14.492137-1.11478,35.115564-6.967377,28.70558-31.213836-3.901729-10.03302-17.836477-16.443003-28.70558-5.852594-3.623034,3.623033-5.852594,7.803458-5.295204,14.770832" transform="translate(39.922321 148.204782)" fill="none" stroke="#3f5787" stroke-width="20" stroke-dashoffset="182.38" stroke-dasharray="182.38"/></mask></g><g mask="url(#eStIskbQXrv94)"><path d="M344.07,282.24c4.38-26.4,10.19-34.51,26.47-51.43c20.23-21.12,29.87-22.85,31.91-37c1.028298-23.436536-36.601926-23.487634-29.23-6.51c4.412127,6.345106,3.380574,14.498478-3.376801,14.013368-9.28-.32-11.556621-17.264351.056801-26.933368c15.282606-12.718629,35.55-.87,38,13.68c2.06,12.63-3.735475,21.728706-16.615475,31.678706C349.384525,252.408706,349.76,264.76,344.07,282.24Z" transform="matrix(.755924 0.654659-.654659 0.755924 334.866506-64.615202)" fill="#fff"/><mask id="eStIskbQXrv94" mask-type="alpha" x="-150%" y="-150%" height="400%" width="400%"><path id="eStIskbQXrv95" d="M441.698511,187.659786q-.532181-18.448955,19.335924-19.868105c7.273145.354786,18.271561,5.499207,16.320229,26.076887-1.241757,3.902663-6.97011,14.881704-28.612153,14.172128-36.706863-3.157182-53.343779-2.464138-82.613755,23.612749" transform="translate(41.312154 146.75651)" fill="none" stroke="#3f5787" stroke-width="20" stroke-dashoffset="190.15" stroke-dasharray="190.15"/></mask></g><g transform="matrix(.987304 0.15884-.15884 0.987304 133.933902-6.741195)" mask="url(#eStIskbQXrv98)"><path d="M198.557246,342.389191c-4.36-5.44-6.107246-10.059191-8.627246-19.009191-4.783949-26.337812-32.372619-39.046495-46.39-15.51-10.134182,20.504225,11.04688,26.302661,12.638776,13.061167.037417-5.926888,2.997739-7.368731,5.021196-7.50828c3.274297-.494742,7.901973,2.983467,5.420028,10.987113-6.203994,17.877838-29.005781,12.948546-31.535325-2.913479-2.11-14.74,6.655377-24.85354,17.186053-29.475436c26.52-8.52,39.4821,11.239362,41.919272,28.988915c3.74,17.5,10,34.83,38.75,29c0-.01-20.552754,7.599191-34.382754-7.620809Z" transform="translate(15.08988-1.518617)" fill="#fff"/><mask id="eStIskbQXrv98" mask-type="alpha" x="-150%" y="-150%" height="400%" width="400%"><path id="eStIskbQXrv99" d="M223.499187,200.182526q-37.538082,7.73512-43.453173-25.025387c-2.957545-11.147673-5.780981-35.484801-35.697893-33.469672-6.820436,1.240079-21.419188,5.827994-17.864445,25.576564c1.820028,3.640056,5.266285,16.983769,20.143541,12.112456c2.824834-2.328751,6.582856-8.952685,1.053257-19.353598" transform="translate(27.471024 150.126596)" fill="none" stroke="#3f5787" stroke-width="20" stroke-dashoffset="196.29" stroke-dasharray="196.29"/></mask></g><g transform="matrix(.987304 0.15884-.15884 0.987304 133.933902-6.741195)" mask="url(#eStIskbQXrv102)"><path d="M198.557246,342.389191c-4.36-5.44-6.107246-10.059191-8.627246-19.009191-4.783949-26.337812-32.372619-39.046495-46.39-15.51-10.134182,20.504225,11.04688,26.302661,12.638776,13.061167.037417-5.926888,2.997739-7.368731,5.021196-7.50828c3.274297-.494742,7.901973,2.983467,5.420028,10.987113-6.203994,17.877838-29.005781,12.948546-31.535325-2.913479-2.11-14.74,6.655377-24.85354,17.186053-29.475436c26.52-8.52,39.4821,11.239362,41.919272,28.988915c3.74,17.5,10,34.83,38.75,29c0-.01-20.552754,7.599191-34.382754-7.620809Z" transform="translate(15.08988-1.518617)" fill="#fff"/><mask id="eStIskbQXrv102" mask-type="alpha" x="-150%" y="-150%" height="400%" width="400%"><path id="eStIskbQXrv103" d="M150.786763,162.430329q1.194115,13.374076-8.59762,18.389355c-5.492925,1.432937-17.672886,2.149405-16.23995-15.045836.955291-9.314089,10.030556-26.031686,29.852848-23.165812c5.254101,1.67176,18.150531,6.925862,23.16581,28.658736c4.537633,14.807013,6.687038,36.301065,42.271634,28.897558" transform="translate(27.375606 148.017658)" fill="none" stroke="#3f5787" stroke-width="20" stroke-dashoffset="190.07" stroke-dasharray="190.07"/></mask></g></g></g><g mask="url(#eStIskbQXrv226)"><g transform="translate(-12.999999-4)"><g><g transform="translate(14-15)"><g mask="url(#eStIskbQXrv110)"><path d="M525.333648,228.854673c7.78,3.46-5.873648,29.865327-19.903648,57.585327-5.46,10.77-44,84.85-62.07,91.6v0c-7.82,3.55-27.53,3.5-19.09-46.58c1.58-9.36,10.398833-53.982747,35.763872-53.766874l2.322994-3.995737c-3.919052-2.127486-24.918363-2.416314-42.160009,27.583322C406.346857,328.750711,404,346,405.4,358.11c2.36,16.08,11.83,22.42,18.79,26c5.18,2.65,14.23,2.51,20.73-1.36v0c0,0,21.95-10.66,63.85-94.89c38.72-66.46,16.563648-59.005327,16.563648-59.005327Z" fill="#fff"/><mask id="eStIskbQXrv110" mask-type="alpha" x="-150%" y="-150%" height="400%" width="400%"><path d="M463.139682,275.471088q-20.650625-11.048813-41.790096,42.856838c-4.433535,13.038082-20.994809,63.024015,14.149561,62.231285c5.284867-.79273,17.96855,3.435165,60.247492-71.345715c15.59036-30.38799,41.217153-80.158985,25.886913-82.60097" transform="translate(.000002 0.000002)" fill="none" stroke="#3f5787" stroke-width="20" stroke-dasharray="330.38"/></mask></g></g><g transform="translate(14-15)" mask="url(#eStIskbQXrv114)"><path d="M528.48,275.5c-4.28-10.95-18.22-46.33-.83-43.59c0,0-.58-2.17.25-3.21-40.5-9.1-13.07,63-13.07,63c21,54.26,19.93,81.69,18.72,91-11.12,68.57-84,44.21-75.07-16.79c6.3-43.16,29.56-31.49,29.57-31.51c18.11,10.55,7.5,48.76,7.47,50.74-.07,4.19,2.74,7,6.9,7.33c7.38.63,11.39-3.69,13-10.05c13.39-53.8-25.55-61.66-25.55-61.66-42.52-9.27-37.3,62.94-37.3,62.94c9.08,54.55,51.72,52,65.37,46.12C559.76,411.86,557,348.4,528.48,275.5Z" fill="#fff"/><mask id="eStIskbQXrv114" mask-type="alpha" x="-150%" y="-150%" height="400%" width="400%"><path d="M528.598036,229.763286q-34.546587-5.827135,1.248672,78.666326c5.410911,16.648958,31.633019,98.645076-18.730078,118.207601-10.405598,2.497343-49.946874,2.497343-54.525337-39.541276-2.081119-19.146302.832448-58.271353,28.719452-57.438905c7.908255,1.248672,35.795259,12.070495,17.481406,66.595832" transform="translate(.000001 0.000001)" fill="none" stroke="#3f5787" stroke-width="25" stroke-dasharray="452.93"/></mask></g></g><g mask="url(#eStIskbQXrv118)"><path d="M134,291.73c0,0-13.22,13.36-4.28,19.26c2.58,1.63,10.68,3.06,14.8-19.26c2.46-16.7,9.1-48.63-12-54-9.48-1.52-41.17-1.91-54.13,86.37-1.15,10.16-12.7,90,27.52,103.6c5.69.83,27.838782,6.599011,37.478782-48.910989l1.574092-9.445178c1.094612-6.484739-2.545067-9.353663-3.562874-3.963833c0,0-11.3,61.7-28.06,56-20.61-6-25.57-121,4.88-168.2c5.56-8.43,18-9.8,22.67,5.49c2.886198,11.493669.34726,23.676151-6.89,33.06Z" fill="#fff"/><mask id="eStIskbQXrv118" mask-type="alpha" x="-150%" y="-150%" height="400%" width="400%"><path d="M129.72,310.99q29.667393-64.143468,0-68.701734c-17.886973.473304-30.146764,16.85285-40.553382,71.877292C85.380187,344.07,79.208029,424.071592,113.339999,424.065796c10.851105-4.935577,17.6029-27.013497,33.757681-77.945932" transform="translate(.000001 0)" fill="none" stroke="#3f5787" stroke-width="25" stroke-dasharray="359.27"/></mask></g><g transform="translate(-121.136787 54.523833)"><g><g mask="url(#eStIskbQXrv124)"><path d="M320.52,313.45c-3.79,19.86-11,37.71-16.16,45.78-12.06,17.75-21.13,5-24.51-2.94-5.84-14.65-8.28-21.78-7.38-46.67.91-25.42,11.14-36,11.14-36c4.73-4.84,7.47-4.4,9.73-3.2c5.64,3,5.5,10.78,1.7,24.4-16.42,58.84-6.045599,68.118422-2.05,68.62c11.744811,1.718855,20-26.54,24.22-47.21c1.09-.87,2.2-1.8,3.31-2.78Z" fill="#fff"/><mask id="eStIskbQXrv124" mask-type="alpha" x="-150%" y="-150%" height="400%" width="400%"><path d="M171.853213,324.1q-20.52,53.323833-9.38,82.6c2.48,7.053833,16.857782,42.457666,36.87-41.926167" transform="translate(121.176787-54.327692)" fill="none" stroke="#3f5787" stroke-width="21" stroke-dasharray="166.36"/></mask></g></g><g mask="url(#eStIskbQXrv128)"><path d="M264.69,318.46c0,0,10.46,20,36.39,8.66c9.5-4.57,25.07-15,37.71-34.63c3.83-6.77,0-5.11,0-5.11s-20.94,30.7-44.45,35.52c-4.89.86-24,1.3-26.56-18.51-1.680792,4.523043-2.720862,9.258897-3.09,14.07Z" fill="#fff" stroke-dashoffset="209.21" stroke-dasharray="209.21"/><mask id="eStIskbQXrv128" mask-type="alpha" x="-150%" y="-150%" height="400%" width="400%"><path d="M140.148234,349.934124q9.986198,50.485781,50.439342,22.070492c7.71407-5.481049,23.954214-19.082171,30.653275-32.683294" transform="translate(120.512221-54.896894)" fill="none" stroke="#3f5787" stroke-width="10" stroke-dasharray="117.4"/></mask></g><g mask="url(#eStIskbQXrv132)"><path d="M322.44,283.09c-.37-9.91-3.24-23.69-17.6-29.1-4.21-1.2-34.66-7.61-44.21,32-1.69,9.58-2.21,21.84,3.92,32.37.022275.049043.049057.09591.08.14l.27.45c.09.15.19.3.29.45.039685.072194.083076.142287.13.21c1.221146,1.778059,2.66262,3.394258,4.29,4.81l-.51-14.17c-.18-.49-.35-1-.51-1.51-1.21-7.12-5.942268-42.076147,17.5-50.79c43.232922-15.032028,31.05,58.71,31.05,58.71c1.270946-.809243,2.399473-1.82289,3.34-3c1.664271-10.099927,2.320829-20.340234,1.96-30.57Z" fill="#fff"/><mask id="eStIskbQXrv132" mask-type="alpha" x="-150%" y="-150%" height="400%" width="400%"><path d="M198.454072,370.641142q11.390096-63.261999-24.592682-61.759181c-4.616995.342-34.503364,1.451971-29.544369,49.67392c1.119131,6.899643,3.811588,12.808828,13.080085,18.446368" transform="translate(119.920543-53.782541)" fill="none" stroke="#3f5787" stroke-width="10" stroke-dasharray="161.97"/></mask></g></g><g transform="translate(-48.136787 37.523833)"><g><g mask="url(#eStIskbQXrv138)"><path d="M320.52,313.45c-3.79,19.86-11,37.71-16.16,45.78-12.06,17.75-21.940112,4.989793-25.320112-2.950207C273.981632,342.441166,271.57,334.51,272.47,309.62c.91-25.42,11.14-36,11.14-36c4.73-4.84,7.47-4.4,9.73-3.2c5.64,3,5.5,10.78,1.7,24.4-16.42,58.84-5.720415,67.617494-2.05,68.62c10.893486,2.508061,20-26.54,24.22-47.21c1.09-.87,2.2-1.8,3.31-2.78Z" fill="#fff"/><mask id="eStIskbQXrv138" mask-type="alpha" x="-150%" y="-150%" height="400%" width="400%"><path d="M171.853213,324.1q-20.52,53.323833-9.38,82.6c2.48,7.053833,16.857782,42.457666,36.87-41.926167" transform="translate(121.176787-54.327692)" fill="none" stroke="#3f5787" stroke-width="21" stroke-dasharray="166.36"/></mask></g></g><g mask="url(#eStIskbQXrv142)"><path d="M264.69,318.46c0,0,10.46,20,36.39,8.66c9.5-4.57,25.07-15,37.71-34.63c3.83-6.77,0-5.11,0-5.11s-20.94,30.7-44.45,35.52c-4.89.86-24,1.3-26.56-18.51-1.680792,4.523043-2.720862,9.258897-3.09,14.07Z" fill="#fff" stroke-dashoffset="209.21" stroke-dasharray="209.21"/><mask id="eStIskbQXrv142" mask-type="alpha" x="-150%" y="-150%" height="400%" width="400%"><path d="M140.148234,349.934124q9.986198,50.485781,50.439342,22.070492c7.71407-5.481049,23.954214-19.082171,30.653275-32.683294" transform="translate(120.512221-54.896894)" fill="none" stroke="#3f5787" stroke-width="10" stroke-dasharray="117.4"/></mask></g><g mask="url(#eStIskbQXrv146)"><path d="M322.44,283.09c-.37-9.91-3.24-23.69-17.6-29.1-4.839645-1.834653-34.66-7.61-44.21,32-1.69,9.58-2.21,21.84,3.92,32.37.022275.049043.049057.09591.08.14l.27.45c.09.15.19.3.29.45.039685.072194.083076.142287.13.21c1.221146,1.778059,2.66262,3.394258,4.29,4.81l-.51-14.17c-.18-.49-.35-1-.51-1.51-1.21-7.12-6.667198-42.594447,17.5-50.79c45.19-13.88,31.05,58.71,31.05,58.71c1.270946-.809243,2.399473-1.82289,3.34-3c1.664271-10.099927,2.320829-20.340234,1.96-30.57Z" fill="#fff"/><mask id="eStIskbQXrv146" mask-type="alpha" x="-150%" y="-150%" height="400%" width="400%"><path d="M198.454072,370.641142q11.390096-63.261999-24.592682-61.759181c-4.616995.342-34.503364,1.451971-29.544369,49.67392c1.119131,6.899643,3.811588,12.808828,13.080085,18.446368" transform="translate(119.920543-53.782541)" fill="none" stroke="#3f5787" stroke-width="10" stroke-dasharray="161.97"/></mask></g></g><g transform="translate(63.57635-55.905474)"><g display="none" mask="url(#eStIskbQXrv151)"><path d="M319.89,373.48c0,0-.33,26.1-.5,26.1-.69,2-8.61,41.38-22.75,52.23-4.708378,3.718889-11.101633,4.491021-16.56,2-7.75-3.22-19.08-19-31.25-47.44-.716464-2.342987-.176119-4.889786,1.43-6.74c6-8,30.91-40.9,47.39-77.47c6.24-13.22-.27-15.52-4.87-13.34-11.74,6.27-43.09,51.6-48.75,75.85-.95-2.4-1.23-9.2,2.35-20.31c0,.14,0,.28,0,.41c5-10.92,33.79-59.53,53.34-59.11c6.21.13,10.59,3.54,11.22,9.59c2.8,25-40.35,73.1-45.07,79.48-1.499725,2.343111-1.969825,5.199875-1.3,7.9c6.92,31.55,14.18,42.91,17.9,45.84c4.72,3.72,9.6,3.25,13.75-1.25c7.05-7.17,17.52-34.36,21.87-61.38.55-4.46,1.16-8.57,1.8-12.36Z" transform="translate(0 1.014747)" fill="#fff"/><mask id="eStIskbQXrv151" mask-type="alpha" x="-150%" y="-150%" height="400%" width="400%"><path id="eStIskbQXrv152" d="M301.812933,321.122205q50.797165-89.180873,68.917194-64.812558c1.874486,10.622086-19.927152,53.196919-51.168582,91.936292c4.257281,15.964801,12.771841,49.313494,31.174065,49.274968c7.49623-.316247,13.746227-2.499314,26.867628-35.61523" transform="translate(-63.504426 56.408964)" fill="none" stroke="#3f5787" stroke-width="18" stroke-dashoffset="320.65" stroke-dasharray="320.65"/></mask></g><g mask="url(#eStIskbQXrv155)"><path d="M265.55,285.29c-.493064.250563-.947683.570481-1.35.95.49-1.44,1-2.84,1.47-4.21.469621-.180602.92722-.391031,1.37-.63c82.9-46,102.69-100.21,104.46-112.7c2.28-12.07-8-21.15-25.14-17.24-4.56,1.33-10.23,6.43-14.76,10.52l3.73-13.29c2.582232-1.211299,5.312179-2.078696,8.12-2.58c23.09-4.88,31.92,8.63,32.11,17.53.44,15.76-12.85,66.19-110.01,121.65Z" fill="#fff"/><mask id="eStIskbQXrv155" mask-type="alpha" x="-150%" y="-150%" height="400%" width="400%"><path d="M380.98612,113.00203q34.892558-38.610298,56.35152-8.933778c2.706417,11.749844,16.94673,20.380336-61.159227,92.444948-12.369846,10.308205-51.287705,35.816544-56.098201,35.816544" transform="translate(-62.594107 52.831724)" fill="none" stroke="#3f5787" stroke-width="15" stroke-dasharray="251.86"/></mask></g><g mask="url(#eStIskbQXrv159)"><path d="M244.77,287.24l-.23.66-5.42,15.9c-8.86,29.94-11.53,43.55-13.4,74.92-2.65,44.36-.62,68.28.65,73.38.89,3.58,3.76,5.38,7.51,5.58c2.988837.080405,5.940408-.678273,8.52-2.19c2.045198-1.002634,3.298884-3.124861,3.19-5.4-.11-5.62-6.58-51.59,13.66-137.72c0-.14,19.7-91.28,75.56-154.07l4.07-10.92C294,161.79,256,254.43,244.77,287.24Z" fill="#fff"/><mask id="eStIskbQXrv159" mask-type="alpha" x="-150%" y="-150%" height="400%" width="400%"><path d="M300.582121,403.006197q-13.05706-81.778427,21.990837-186.234904c18.554769-46.730529,67.346939-155.310287,114.077468-117.513536" transform="translate(-65.285297 56.351522)" fill="none" stroke="#3f5787" stroke-width="30" stroke-dasharray="374.32"/></mask></g></g><g transform="translate(-76.35134-87.075946)"><g mask="url(#eStIskbQXrv164)"><path d="M349.91,224.62c-.940285-2.284857-2.648508-4.169914-4.83-5.33v4.13c1.71.53,2.6,2.15,2.91,4.54c3.13,24.26-31.6,56.14-40.79,64.44c0,0-76.5,65.71-135.5,66.82-15.76.29-33.1-7.15-24.51-32.61c1.11-3.3,6.23-10.82,5.65-16.76-.38-5.26-5.84-5.65-9.11-2.62-18.61,17.26-5,57.1,29.09,55.27c55.92.21,130.56-62.18,148.77-80.28c5.92-5.88,34.73-38.17,28.32-57.6Z" fill="#fff"/><mask id="eStIskbQXrv164" mask-type="alpha" x="-150%" y="-150%" height="400%" width="400%"><path d="M267.873873,133.383187q21.388039,20.393247-42.278681,77.593816c-24.372416,18.403661-108.92978,85.054759-154.192839,54.216191-5.968755-8.455736-15.91668-26.859399,4.476566-46.755249" transform="translate(75.106835 88.039139)" fill="none" stroke="#3f5787" stroke-width="20" stroke-dasharray="320.91"/></mask></g><g mask="url(#eStIskbQXrv168)"><path d="M348.12,232.91c0,0,.05-17.94-12.66-3.83-10.29,15-37,71.7,12.24,88c9,2.49,22.21,3.83,42.2-2.17l-1.8,5.33c0,0-80.33,22.31-81.67-42.7.43-7.57-1.05-27.68,17.81-50.94c7.47-9.31,24.89-16.09,26.49,2-1.58,2.7-2.61,4.31-2.61,4.31Z" fill="#fff"/><mask id="eStIskbQXrv168" mask-type="alpha" x="-150%" y="-150%" height="400%" width="400%"><path d="M315.346495,230.837457q-61.683332,11.458957-76.799405-23.161726c-5.11996-12.434189-5.851383-35.352107,13.40942-63.633792c5.363768-7.558036,20.723649-13.165611,21.942687,2.925692" transform="translate(77.220642 86.433657)" fill="none" stroke="#3f5787" stroke-width="15" stroke-dasharray="185.48"/></mask></g></g><g mask="url(#eStIskbQXrv172)"><path d="M396.93,222.66l-2.82,4c2.597775.689555,4.420053,3.022561,4.46,5.71-.95,12.45-6.46,20-37.72,48.07-11.08,9.84-20.68,23.36-20.68,23.36-17.81,24.32-18.89,13.14-21.18,7.71-1.8-5.23-3.55-23.77,13.73-71.36c2.06-4.16-4.88-11.78-9.71-4.83-12.73,18.29-16.55,48.72-17.12,53.2-4.35,27-14.82,54.21-21.87,61.38-4.15,4.5-9,5-13.75,1.25-3.72-2.93-11-14.29-17.9-45.84-.669825-2.700125-.199725-5.556889,1.3-7.9c4.72-6.38,47.87-54.51,45.07-79.48-.63-6-5-9.46-11.22-9.59-19.55-.42-48.29,48.19-53.34,59.11c0-.13,0-.27,0-.41-3.58,11.12-3.3,17.92-2.35,20.31c5.66-24.25,37-69.58,48.75-75.85c4.6-2.18,11.11.12,4.87,13.34C269,261.4,244.06,294.3,238.08,302.3c-1.606119,1.850214-2.146464,4.397013-1.43,6.74c12.17,28.45,23.5,44.22,31.25,47.44c5.458367,2.491021,11.851622,1.718889,16.56-2c12.65-9.7,20.32-42.2,22.28-50.41.2,1.81.45,3.51.75,5.08c6.72,27.25,22.41,15.15,29.11,4.42c33.83-49.21,57.64-52.95,63.69-77c1.2-5.68,1.71-11.29-3.36-13.91Z" transform="translate(79.242556 35.924433)" fill="#fff"/><mask id="eStIskbQXrv172" mask-type="alpha" x="-150%" y="-150%" height="400%" width="400%"><path d="M298.786515,322.873561q52.78686-89.967197,73.828665-74.320727c1.6186,5.934868-7.013935,39.385942-50.716146,91.181155c4.316267,15.646471,19.423205,55.032414,35.609209,51.795213c4.316267-2.158134,17.804604-11.330205,30.213874-68.520752q10.251136-41.544077,21.442953-54.378853-32.773157,77.039257-8.494151,88.36946c4.855802-.539533,9.711602-5.395336,21.041805-17.265072c7.553468-11.869736,19.962736-26.437141,32.91154-36.688277c11.330203-9.711602,46.579426-43.825331,4.33625-47.92606" transform="translate(.000004 0.762288)" fill="none" stroke="#3f5787" stroke-width="20" stroke-dasharray="647.43"/></mask></g><g mask="url(#eStIskbQXrv176)"><path d="M-12.260824,0c0-6.771466,8.35342-16.134642,14.779093-10.886101s7.37701,6.470402,7.63152,12.647138-3.378323,10.499787-10.149789,10.499787-12.260824-5.489358-12.260824-12.260824Z" transform="matrix(.948085 0.318016-.26871 0.801093 415.567639 254.951846)" fill="#fff" stroke-width="0"/><mask id="eStIskbQXrv176" mask-type="alpha" x="-150%" y="-150%" height="400%" width="400%"><path d="M423.778202,263.91078q-13.48567-11.380971-18.318685-21.358807" transform="translate(0 0.000001)" fill="none" stroke="#3f5787" stroke-width="21" stroke-dasharray="28.33"/></mask></g><g transform="translate(304.566952 12.918801)"><g transform="translate(-.83343-.333139)" mask="url(#eStIskbQXrv181)"><path d="M76.23,251.13c0,0-17.36,0-13,29.68c1.84,7.18,3.64,64,138.58,25.47c63.06-16.6,161.87-62,225.7-34.13c23.72,11.23,27.58,50.59-40.94,38.54-40.25-8.88-73.69-28.09-73.69-28.09l-2.35,3.07c0,0,41.09,22.28,69.67,28.84c26.89,6.06,72,10,75.91-14.51c1.27-10.69-1.392319-33.012345-47.522319-40.162345-19.49-2.48-55.931494-7.731452-147.871494,25.638548C155.126187,323.686203,69.6,325.62,76.74,277.94c1.03-9.2,15.26-26.81-.51-26.81Z" transform="matrix(.999041-.043781 0.043781 0.999041-302.568242 192.784364)" fill="#fff"/><mask id="eStIskbQXrv181" mask-type="alpha" x="-150%" y="-150%" height="400%" width="400%"><path d="M99.390953,443.173538q-26.58592,31.993227-5.407306,57.227321c9.160084,5.4388,29.350973,39.56991,184.786149-21.974405c38.930357-14.312631,95.324923-38.1924,153.371254-27.986451c16.584666,3.827231,34.445076,13.395306,31.893589,35.720818-1.913616,6.697654-7.654463,24.876997-77.820356,12.757434q-36.996562-12.438499-67.614406-26.471679" transform="translate(-304.611567-13.968868)" fill="none" stroke="#3f5787" stroke-width="20" stroke-dasharray="625.66"/></mask></g><g mask="url(#eStIskbQXrv185)"><path d="M312.92,282.6l-2.35,3.07c0,0-48.79-27.79-87.49-28.84-63.36-1.87-55.44,49.45-23.46,59.4c69,24.58,209.452583-34.787886,259.085246-42.156649C546.565246,255.483351,558.31,341.51,510.31,331.6c-25.92-8.47-6.19-31.6,2.29-15.88c5.88,10.66,13.54,6.45,16,.9c4.59-8.05-.757206-64.088334-110.797206-29.818334-46,14.48-169.801117,55.017856-224.932794,34.598334-43.552575-15.083338-46.34-90.76,48.53-69.48c13.04,3.46,21.99,3.92,71.52,30.68Z" transform="matrix(.999041-.043781 0.043781 0.999041-302.697613 192.809431)" fill="#fff"/><mask id="eStIskbQXrv185" mask-type="alpha" x="-150%" y="-150%" height="400%" width="400%"><path d="M329.848874,477.611531q-72.296303-36.39918-114.971204-27.613171c-14.810701,4.016461-30.876547,10.292183-29.119345,34.39095c2.761318,16.818931,7.028807,44.683131,106.436224,32.131689c39.411526-8.53498,97.399187-27.613171,158.399192-49.703708c15.312758-5.271606,74.508174-27.350402,97.420408,18.269494c1.636588,6.750926,2.659455,27.208279-18.207044,23.321382-7.601213-7.508024-11.543453-12.072722-17.145583-20.787146" transform="translate(-306.504817-10.517321)" fill="none" stroke="#3f5787" stroke-width="20" stroke-dasharray="629.1"/></mask></g></g><g transform="translate(-42.764346-143.944104)"><g mask="url(#eStIskbQXrv190)"><path d="M344.07,282.24c4.38-26.4,10.19-34.51,26.47-51.43c20.23-21.12,29.87-22.85,31.91-37c1.028298-23.436536-36.601926-23.487634-29.23-6.51c4.412127,6.345106,3.380574,14.498478-3.376801,14.013368-9.28-.32-11.556621-17.264351.056801-26.933368c15.282606-12.718629,35.55-.87,38,13.68c2.06,12.63-3.735475,21.728706-16.615475,31.678706C349.384525,252.408706,349.76,264.76,344.07,282.24Z" transform="matrix(.755924 0.654659-.654659 0.755924 334.866506-64.615202)" fill="#fff"/><mask id="eStIskbQXrv190" mask-type="alpha" x="-150%" y="-150%" height="400%" width="400%"><path d="M369.585366,228.578487q28.984276-20.623426,77.198502-17.557782c14.492137-1.11478,35.115564-6.967377,28.70558-31.213836-3.901729-10.03302-17.836477-16.443003-28.70558-5.852594-3.623034,3.623033-5.852594,7.803458-5.295204,14.770832" transform="translate(39.922321 148.204782)" fill="none" stroke="#3f5787" stroke-width="20" stroke-dashoffset="182.38" stroke-dasharray="182.38"/></mask></g><g mask="url(#eStIskbQXrv194)"><path d="M344.07,282.24c4.38-26.4,10.19-34.51,26.47-51.43c20.23-21.12,29.87-22.85,31.91-37c1.028298-23.436536-36.601926-23.487634-29.23-6.51c4.412127,6.345106,3.380574,14.498478-3.376801,14.013368-9.28-.32-11.556621-17.264351.056801-26.933368c15.282606-12.718629,35.55-.87,38,13.68c2.06,12.63-3.735475,21.728706-16.615475,31.678706C349.384525,252.408706,349.76,264.76,344.07,282.24Z" transform="matrix(.755924 0.654659-.654659 0.755924 334.866506-64.615202)" fill="#fff"/><mask id="eStIskbQXrv194" mask-type="alpha" x="-150%" y="-150%" height="400%" width="400%"><path d="M441.698511,187.659786q-.532181-18.448955,19.335924-19.868105c7.273145.354786,18.271561,5.499207,16.320229,26.076887-1.241757,3.902663-6.031389,17.384591-27.673432,16.675015-16.497623-.354787-54.2825-4.967025-83.552476,21.109862" transform="translate(41.312154 146.75651)" fill="none" stroke="#3f5787" stroke-width="20" stroke-dashoffset="190.15" stroke-dasharray="190.15"/></mask></g><g mask="url(#eStIskbQXrv198)"><path d="M198.557246,342.389191c-4.36-5.44-6.107246-10.059191-8.627246-19.009191-4.783949-26.337812-32.372619-39.046495-46.39-15.51-10.134182,20.504225,11.04688,26.302661,12.638776,13.061167.037417-5.926888,2.997739-7.368731,5.021196-7.50828c3.274297-.494742,7.901973,2.983467,5.420028,10.987113-6.203994,17.877838-29.005781,12.948546-31.535325-2.913479-2.11-14.74,6.655377-24.85354,17.186053-29.475436c26.52-8.52,39.4821,11.239362,41.919272,28.988915c3.74,17.5,10,34.83,38.75,29c0-.01-20.552754,7.599191-34.382754-7.620809Z" transform="translate(30.240502-5.600093)" fill="#fff"/><mask id="eStIskbQXrv198" mask-type="alpha" x="-150%" y="-150%" height="400%" width="400%"><path d="M223.499187,200.182526q-37.538082,7.73512-43.453173-25.025387c-2.957545-11.147673-5.780981-35.484801-35.697893-33.469672-6.820436,1.240079-21.419188,5.827994-17.864445,25.576564c1.820028,3.640056,5.266285,16.983769,20.143541,12.112456c2.824834-2.328751,6.582856-8.952685,1.053257-19.353598" transform="translate(41.471024 145.126596)" fill="none" stroke="#3f5787" stroke-width="20" stroke-dashoffset="196.29" stroke-dasharray="196.29"/></mask></g><g mask="url(#eStIskbQXrv202)"><path d="M198.557246,342.389191c-4.36-5.44-6.107246-10.059191-8.627246-19.009191-4.783949-26.337812-32.372619-39.046495-46.39-15.51-10.134182,20.504225,11.04688,26.302661,12.638776,13.061167.037417-5.926888,2.997739-7.368731,5.021196-7.50828c3.274297-.494742,7.901973,2.983467,5.420028,10.987113-6.203994,17.877838-29.005781,12.948546-31.535325-2.913479-2.11-14.74,6.655377-24.85354,17.186053-29.475436c26.52-8.52,39.4821,11.239362,41.919272,28.988915c3.74,17.5,10,34.83,38.75,29c0-.01-20.552754,7.599191-34.382754-7.620809Z" transform="translate(30.240502-5.600093)" fill="#fff"/><mask id="eStIskbQXrv202" mask-type="alpha" x="-150%" y="-150%" height="400%" width="400%"><path d="M150.786763,162.430329q1.194115,13.374076-8.59762,18.389355c-5.492925,1.432937-17.672886,2.149405-16.23995-15.045836.955291-9.314089,10.030556-26.031686,29.852848-23.165812c5.254101,1.67176,18.150531,6.925862,23.16581,28.658736c4.537633,14.807013,6.687038,36.301065,42.271634,28.897558" transform="translate(42.375606 143.017658)" fill="none" stroke="#3f5787" stroke-width="20" stroke-dashoffset="190.07" stroke-dasharray="190.07"/></mask></g></g><g transform="matrix(.875057 0.000177-.000177 0.875057-95.235378-41.926265)"><g><g mask="url(#eStIskbQXrv208)"><path d="M225.08,254.56c0,0-3.91,5.3-1.5,8.2.67.64,2,4.27,9.87-2.29s25.68-22.45,42.65-28.3c7.75-2.25,23.3-7,34.69-.43c1.56.86,3,2.14,2.52-1.06-.3-1.16-6.07-15.49-27.86-12.15-1.21.27-15.33,2.38-34.46,16.77-9.62,6.86-19.21,9.9-25.91,19.26Z" transform="translate(0 1.142783)" fill="#fff"/><mask id="eStIskbQXrv208" mask-type="alpha" x="-150%" y="-150%" height="400%" width="400%"><path d="M68.342074,191.853403q63.670806-60.912493,92.724064-31.634752" transform="translate(153.199839 73.871705)" fill="none" stroke="#3f5787" stroke-width="12" stroke-dasharray="108.19"/></mask></g><g mask="url(#eStIskbQXrv212)"><path d="M309.703527,296.899981c0,0,14.741938-20.12465,22.702727-35.394467C334.822067,256.226518,334.65,250.28,328.99,247.71l-1.11,4.66c0,0,4-.19,3.39,5.2-.5,3.54-1.182883,7.166995-16.08,26.75-4.283827,5.302306-6.59355,8.535913-6.59355,8.535913Z" transform="matrix(.997531-.070227 0.070227 0.997531-16.569125 12.392448)" fill="#fff"/><mask id="eStIskbQXrv212" mask-type="alpha" x="-150%" y="-150%" height="400%" width="400%"><path d="M148.374008,211.989996q14.711913-25.873492,19.685805-36.076346c1.065095-2.875753.852075-8.840279-5.325472-9.585849" transform="translate(165.044794 72.122683)" fill="none" stroke="#3f5787" stroke-width="5" stroke-dasharray="53.89"/></mask></g><g mask="url(#eStIskbQXrv216)"><path d="M275.07308,259.921479c0,0-9.164136-.251239-12.584136,24.778761-.58,6.46-2.629796,21.079494,5.000204,23.709494.9.2,5.209636,1.415437,15.239636-12.314563c4.194497-5.977846,7.65-13.78,9.08-17.18.19.33.063871,8.274033-7.917288,20.318323-4,5.23-14.606135,22.41824-25.656135,10.98824-1.28-1.19-8.304612-12.355643-2.835721-38.282241c2.37777-9.226019,8.979144-20.314322,20.009144-16.554322-.101467,3.521266-.335704,4.536308-.335704,4.536308Z" transform="translate(54.000193-18.841549)" fill="#fff"/><mask id="eStIskbQXrv216" mask-type="alpha" x="-150%" y="-150%" height="400%" width="400%"><path d="M167.240966,163.184434q-14.418554-4.226127-17.872173,25.995675c-.129554,6.99592-.916606,24.549933,9.912949,24.549936c3.512288.58538,14.488188-1.170762,22.976213-32.049626" transform="translate(162.564339 77.496425)" fill="none" stroke="#3f5787" stroke-width="10" stroke-dasharray="107.67"/></mask></g><g mask="url(#eStIskbQXrv220)"><path d="M261.17,240.09c0,0-14.93,28-16.57,55.37c0,1.92-.51,9,5.57,11c.351919.108283,13.086768,7.999799,24.334938-25.190687c1.217163-3.591539,2.099027-7.811347,3.25335-12.387749C278.217084,264.835745,286.86,242.09,286.86,242.09s2.58-6.33-1.54-7c-1.68-.29-2.42.12-5.87,9.72-6.42,15.7-8,28.82-18.45,49.88-2.39,3.83-4.91,4-6.62,3-1.24-.95-.72-4.64,1-11.45c1.57-6.28,13.5-40.46,13.5-40.46s3.2-7.73-2.45-9.27c-.85-.11-3.43-.26-5.26,3.58Z" transform="translate(0 1.142783)" fill="#fff"/><mask id="eStIskbQXrv220" mask-type="alpha" x="-150%" y="-150%" height="400%" width="400%"><path d="M113.619086,156.042739q-25.06836,64.649981-17.481883,68.44322c9.687899,2.325096,19.57038-22.782086,35.458535-66.958908" transform="translate(154.512447 78.677598)" fill="none" stroke="#3f5787" stroke-width="12" stroke-dasharray="150.42"/></mask></g><g mask="url(#eStIskbQXrv224)"><path d="M312.308635,290.273768C302.438635,308.103768,295.38,305.08,293.91,304.65c-10.71-3.85-1.72-39.2-1.36-41.2-2.66-.4-6,12.54-8.66,23.07-3.28,13.73-5.92,13.12-6.84,13.26-4.73-.19-6.236673-4.858829-7.056673-13.898829l4.983251-9.17967c1.512023,1.561633,5.455568-8.684444,5.605568-8.984444C286.687767,252.869292,290.75,252.39,294.38,251.59c13.18-1.64,8.7,13.62,6.07,27.21-3.85,17.27-3.64,20.19-2.48,20.74c4.598455,2.156355,11.770769-11.302818,11.770769-11.302818Z" transform="translate(2.285566-5.713915)" fill="#fff"/><mask id="eStIskbQXrv224" mask-type="alpha" x="-150%" y="-150%" height="400%" width="400%"><path d="M112.793491,204.176782c1.783135,3.94166,1.448228,7.70496,5.349405,8.915673c1.438888.446552,3.632972-7.350322,4.035507-11.637295c1.876997-19.9899,10.757678-26.437284,15.578984-22.429974c7.601785,22.805362-10.980355,35.756563.197934,43.034104c3.463616,1.010222,7.596444-5.577085,13.657775-16.256572" transform="translate(160.711393 73.197242)" fill="none" stroke="#3f5787" stroke-width="15" stroke-dasharray="156.91"/></mask></g></g></g></g><mask id="eStIskbQXrv226" mask-type="alpha" x="-150%" y="-150%" height="400%" width="400%"><g id="eStIskbQXrv227_to" transform="translate(408.39408,283.514536)"><path d="M312.32,86.62l10.33-9.91C247.57,115.59,192.23,182,114,210.66l-27-.58C49.49,226.15,18.36,262.64,-2.55,296C-13,312.64,13.11,360.51,13.11,360.51c3.18,10.22,13,27.31,23,30.92c10.19-3.17,27.39-19.68,40.66-5.86c3.3,3.45-.13,6.74-3.58,10.05c13.25,13.8,29.43,51.32,26,54.62c3.18,10.22,2.41,50.75,5.57,60.94-.38,20.28,80.29,42.31,104,39.45c13.51.29,16.57,17.27,26.5,27.61c3.58-10,17-3,20.52-13.08c3.33,3.46,27.28-12.9,37.61-22.82c0,0,.13-6.75,10.45-16.65c3.45-3.31.12-6.77-3.18-10.21l6.63,6.9c-3.18-10.21,10.33-9.92,10.45-16.69l6.64,6.91c.24-13.51,13.76-13.21,17.33-23.26l6.63,6.91c3.44-3.31,6.88-6.61,10.18-3.16l6.64,6.91c6.75.14,7-13.38,13.64-6.47l-6.63-6.91C386,473.4,399.62,467,413.25,460.5c40.78-12.62,68.58-52.57,92.94-89.2c3.44-3.3.25-13.52-9.81-17.11l10.33-9.91c6.88-6.61-6.51-13.67.37-20.28c38.53-70.12,110.17-105.73,155.3-168.94-17.07,9.79-34,12.79-44.48,29.45-3.31-3.45-9.93-10.35-13.37-7-24,16.37-41.45,46.39-65,42.49-6.75-.13-20.12-7.2-30.46,2.72l10.34-9.92-9.94-10.35c-17.08,9.78-37.62,22.84-54.69,32.61l-9.93-10.34-6.88,6.6c-30.09-17.57,11.09-50.46,25-70.44L449.68,147l-6.88,6.61-6.63-6.9L494.7,90.59l-13.78,13.22c-3.31-3.44-6.64-6.91-10.07-3.61c13.77-13.2,34.31-26.27,41.44-46.39.13-6.75-13.25-13.81-26.88-7.35L457.86,72.9L451.24,66c6.89-6.61,20.52-13.08,24.1-23.13.12-6.77-16.83-3.75-16.7-10.5c3.45-3.31,6.89-6.62,7-13.38-10.31,9.92-20.76,26.59-34.41,33.01-6.74-.14-13.52-.3-20.13-7.19-13.89,20-37.6,22.82-64.49,15.47-10.07-3.57-23.96,16.43-34.29,26.34Z" transform="rotate(0.10427) scale(1.537455,1.537455) translate(-328.681964,-298.615)" fill="#5f5f5f"/></g></mask></g><g transform="matrix(.875057 0.000177-.000177 0.875057-108.235378-45.926265)"><g><g mask="url(#eStIskbQXrv232)"><path d="M225.08,254.56c0,0-3.91,5.3-1.5,8.2.67.64,2,4.27,9.87-2.29s25.68-22.45,42.65-28.3c7.75-2.25,23.3-7,34.69-.43c1.56.86,3,2.14,2.52-1.06-.3-1.16-6.07-15.49-27.86-12.15-1.21.27-15.33,2.38-34.46,16.77-9.62,6.86-19.21,9.9-25.91,19.26Z" transform="translate(0 1.142783)" fill="#fff"/><mask id="eStIskbQXrv232" mask-type="alpha" x="-150%" y="-150%" height="400%" width="400%"><path id="eStIskbQXrv233" d="M68.342074,191.853403q63.670806-60.912493,92.724064-31.634752" transform="translate(153.199839 73.871705)" fill="none" stroke="#3f5787" stroke-width="12" stroke-dashoffset="108.19" stroke-dasharray="108.19"/></mask></g><g mask="url(#eStIskbQXrv236)"><path d="M309.703527,296.899981c0,0,14.741938-20.12465,22.702727-35.394467c2.415813-5.278996,2.528069-11.077729-3.131931-13.647729l-1.144084,4.547895c0,0,3.749761-.22568,3.139761,5.16432-.5,3.54-1.182883,7.166995-16.08,26.75-4.283827,5.302306-6.59355,8.535913-6.59355,8.535913Z" transform="matrix(.997531-.070227 0.070227 0.997531-16.569125 12.392448)" fill="#fff"/><mask id="eStIskbQXrv236" mask-type="alpha" x="-150%" y="-150%" height="400%" width="400%"><path id="eStIskbQXrv237" d="M148.374008,211.989996q14.711913-25.873492,19.685805-36.076346c1.065095-2.875753.852075-8.840279-5.325472-9.585849" transform="translate(165.044794 72.122683)" fill="none" stroke="#3f5787" stroke-width="5" stroke-dashoffset="53.89" stroke-dasharray="53.89"/></mask></g><g mask="url(#eStIskbQXrv240)"><path d="M275.07308,259.921479c0,0-9.164136-.251239-12.584136,24.778761-.58,6.46-2.629796,21.079494,5.000204,23.709494.9.2,5.209636,1.415437,15.239636-12.314563c4.194497-5.977846,7.65-13.78,9.08-17.18.19.33.063871,8.274033-7.917288,20.318323-4,5.23-14.606135,22.41824-25.656135,10.98824-1.28-1.19-8.304612-12.355643-2.835721-38.282241c2.37777-9.226019,8.979144-20.314322,20.009144-16.554322-.101467,3.521266-.335704,4.536308-.335704,4.536308Z" transform="translate(54.000193-18.841549)" fill="#fff"/><mask id="eStIskbQXrv240" mask-type="alpha" x="-150%" y="-150%" height="400%" width="400%"><path id="eStIskbQXrv241" d="M167.240966,163.184434q-14.418554-4.226127-17.872173,25.995675c-.129554,6.99592-.916606,24.549933,9.912949,24.549936c3.512288.58538,14.488188-1.170762,22.976213-32.049626" transform="translate(162.564339 77.496425)" fill="none" stroke="#3f5787" stroke-width="10" stroke-dashoffset="107.67" stroke-dasharray="107.67"/></mask></g><g mask="url(#eStIskbQXrv244)"><path d="M261.17,240.09c0,0-14.93,28-16.57,55.37c0,1.92-.51,9,5.57,11c.351919.108283,13.086768,7.999799,24.334938-25.190687c1.217163-3.591539,2.099027-7.811347,3.25335-12.387749C278.217084,264.835745,286.86,242.09,286.86,242.09s2.58-6.33-1.54-7c-1.68-.29-2.42.12-5.87,9.72-6.42,15.7-8,28.82-18.45,49.88-2.39,3.83-4.91,4-6.62,3-1.24-.95-.72-4.64,1-11.45c1.57-6.28,13.5-40.46,13.5-40.46s3.2-7.73-2.45-9.27c-.85-.11-3.43-.26-5.26,3.58Z" transform="translate(0 1.142783)" fill="#fff"/><mask id="eStIskbQXrv244" mask-type="alpha" x="-150%" y="-150%" height="400%" width="400%"><path id="eStIskbQXrv245" d="M113.619086,156.042739q-25.06836,64.649981-17.481883,68.44322c9.687899,2.325096,19.57038-22.782086,35.458535-66.958908" transform="translate(154.512447 78.677598)" fill="none" stroke="#3f5787" stroke-width="12" stroke-dashoffset="150.42" stroke-dasharray="150.42"/></mask></g><g mask="url(#eStIskbQXrv248)"><path d="M312.308635,290.273768C302.438635,308.103768,295.38,305.08,293.91,304.65c-10.71-3.85-1.72-39.2-1.36-41.2-2.66-.4-6,12.54-8.66,23.07-3.28,13.73-5.92,13.12-6.84,13.26-4.73-.19-6.236673-4.858829-7.056673-13.898829l4.983251-9.17967c1.512023,1.561633,5.455568-8.684444,5.605568-8.984444C286.687767,252.869292,290.75,252.39,294.38,251.59c13.18-1.64,8.7,13.62,6.07,27.21-3.85,17.27-3.64,20.19-2.48,20.74c4.598455,2.156355,11.770769-11.302818,11.770769-11.302818Z" transform="translate(2.285566-5.713915)" fill="#fff"/><mask id="eStIskbQXrv248" mask-type="alpha" x="-150%" y="-150%" height="400%" width="400%"><path id="eStIskbQXrv249" d="M112.793491,204.176782c1.783135,3.94166,1.403191,8.125101,5.304368,9.335814c1.438888.446552,3.678009-7.770463,4.080544-12.057436c1.876997-19.9899,10.757678-26.437284,15.578984-22.429974c7.601785,22.805362-10.980355,35.756563.197934,43.034104c3.463616,1.010222,7.596444-5.577085,13.657775-16.256572" transform="translate(160.711393 73.197242)" fill="none" stroke="#3f5787" stroke-width="15" stroke-dashoffset="156.91" stroke-dasharray="156.91"/></mask></g></g></g></g></svg>
